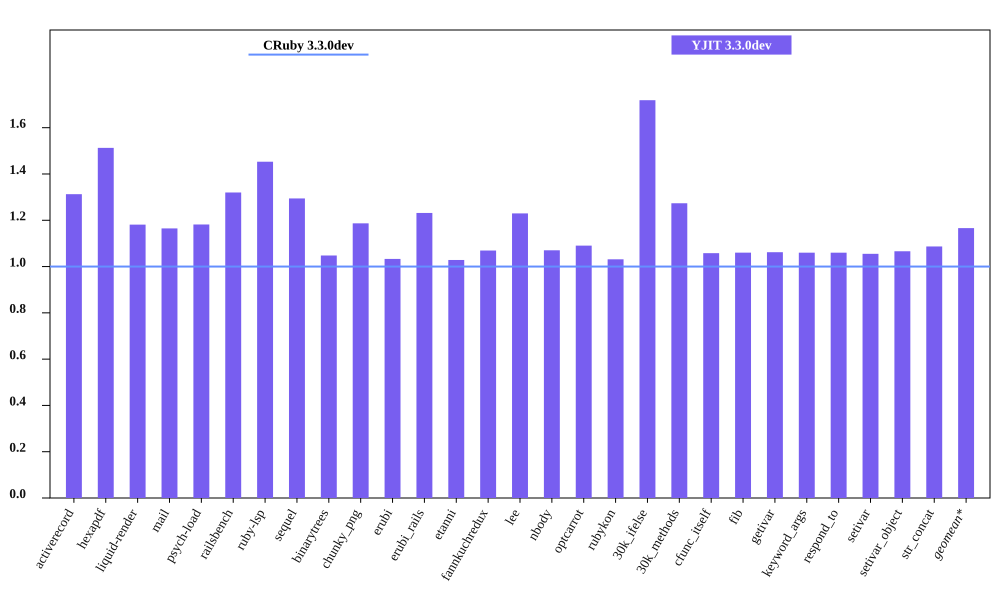

The file beside this chart, header and first rows:
bench, CRuby 3.3.0dev mem (MiB), YJIT 3.3.0dev mem (MiB), Inline Code, Outlined Code, YJIT Mem overhead
activerecord, 54.46, 71.49, 3, 3
hexapdf, 234.9, 355.3, 2, 2
liquid-render, 30.09, 35.55, 1, 1
mail, 49.2, 57.31, 2, 2
psych-load, 36.5, 43.14, 1, 1
railsbench, 100.4, 132.6, 6, 6
ruby-lsp, 94.2, 136.9, 6, 6
sequel, 42.7, 55.26, 2, 2
binarytrees, 30.16, 31.61, 1, 1
chunky_png, 39.03, 46.32, 1, 1
erubi, 120.5, 124.5, 1, 1
erubi_rails, 99.88, 123, 5, 5
etanni, 127.1, 130.7, 1, 1
fannkuchredux, 24.19, 25.86, 1, 1
lee, 33.27, 40.91, 1, 1
nbody, 24.29, 25.99, 1, 1
optcarrot, 58.54, 63.84, 1, 1
rubykon, 59.98, 61.86, 1, 1
30k_ifelse, 66.28, 113.9, 6, 6
30k_methods, 56.38, 71.8, 2, 2
cfunc_itself, 24.16, 25.56, 1, 1
fib, 24.36, 25.82, 1, 1
getivar, 24.38, 25.89, 1, 1
keyword_args, 24.29, 25.74, 1, 1
respond_to, 24.37, 25.83, 1, 1
setivar, 24.42, 25.76, 1, 1
setivar_object, 24.18, 25.77, 1, 1
str_concat, 97.79, 106.3, 1, 1
